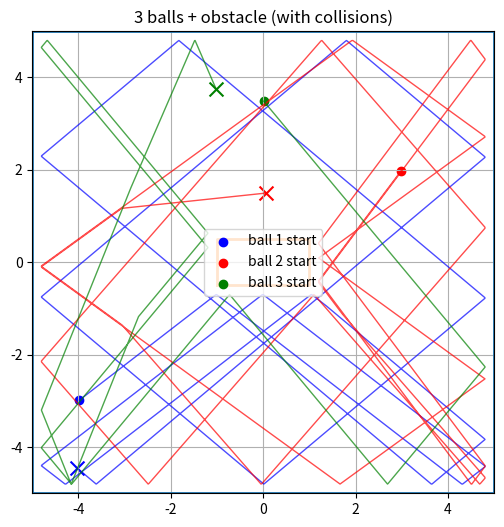

Write Python code to recreate this figure.
import numpy as np
import matplotlib.pyplot as plt

class Ball:
    def __init__(self, x, y, vx, vy, mass, r=0.2):
        # Position of the ball
        self.x = float(x)
        self.y = float(y)
        # Velocity of the ball
        self.vx = float(vx)
        self.vy = float(vy)
        # Radius of the ball
        self.r = float(r)
        # for collisions ball-ball
        self.mass = float(mass) 

    @property
    def position(self):
         # vectorial access to position
        return np.array([self.x, self.y])
    
    @property
    def velocity(self):
       # vectorial access to velocity
        return np.array([self.vx, self.vy])
    
    @property
    def kinetic_energy(self):
        # kinetic energy
        return 0.5 * self.mass * (self.vx**2 + self.vy**2)

    def advance(self, dt):
        
       # Advance the ball position by one time step
        #using simple Newtonian motion:
       #     x <- x + v * dt
        
        self.x += self.vx * dt
        self.y += self.vy * dt


class RectObstacle:
    
    #Axis-aligned rectangular obstacle:
    #region [x0, x1] × [y0, y1]
    
    def __init__(self, x0, x1, y0, y1):
        # Ensure correct ordering of bounds
        self.x0, self.x1 = (min(x0, x1), max(x0, x1))
        self.y0, self.y1 = (min(y0, y1), max(y0, y1))

    def draw(self, ax):
        #Draw the rectangle boundary
        xs = [self.x0, self.x1, self.x1, self.x0, self.x0]
        ys = [self.y0, self.y0, self.y1, self.y1, self.y0]
        ax.plot(xs, ys, lw=2)

    def collide(self, ball: Ball):
        
        #Detect and resolve collision between the ball and the rectangle.

       # Method:
       # - Expand the rectangle by the ball radius (AABB method)
       # - If the ball center enters this expanded region, a collision occurred
       # - Reflect velocity along the direction of minimum penetration
        

        # Expanded rectangle (accounts for ball radius)
        ex0 = self.x0 - ball.r
        ex1 = self.x1 + ball.r
        ey0 = self.y0 - ball.r
        ey1 = self.y1 + ball.r

        # Check if ball center is inside expanded rectangle
        inside = (ex0 <= ball.x <= ex1) and (ey0 <= ball.y <= ey1)
        if not inside:
            return False

        # Penetration depths to each side
        pen_left   = abs(ball.x - ex0)
        pen_right  = abs(ex1 - ball.x)
        pen_bottom = abs(ball.y - ey0)
        pen_top    = abs(ey1 - ball.y)

        # Choose the smallest penetration direction
        pens = [pen_left, pen_right, pen_bottom, pen_top]
        k = int(np.argmin(pens))

        # Reflect velocity based on collision normal
        if k == 0:          # collision with left side
            ball.x = ex0
            ball.vx *= -1
        elif k == 1:        # collision with right side
            ball.x = ex1
            ball.vx *= -1
        elif k == 2:        # collision with bottom side
            ball.y = ey0
            ball.vy *= -1
        else:               # collision with top side
            ball.y = ey1
            ball.vy *= -1

        return True


class World:
    
    #Simulation domain with square boundaries
    #and (optionally) a single rectangular obstacle
    
    def __init__(self, half_size=5.0, obstacle=None):
        # Half-size of the square domain [-h, h] × [-h, h]
        self.h = float(half_size)
        # Store obstacles as a list for iteration
        if obstacle is None:
            self.obstacles = []
        elif isinstance(obstacle, list):
            self.obstacles = obstacle
        else:
            self.obstacles = [obstacle]
        self.balls = []  # for multi-particles

    def add_ball(self, ball: Ball):
        # add a ball in the universe
        self.balls.append(ball)

    def check_ball_collision(self, b1: Ball, b2: Ball):
        # collision between 2 balls
        dx = b2.x - b1.x
        dy = b2.y - b1.y
        dist = np.sqrt(dx**2 + dy**2)
        
        if dist < b1.r + b2.r:
            # Collision détectée,  résolution élastique
            nx, ny = dx/dist, dy/dist  # Normale
            
            # Vitesses relatives
            dvx = b1.vx - b2.vx
            dvy = b1.vy - b2.vy
            dvn = dvx*nx + dvy*ny
            
            # Conservation de la quantité de mouvement
            m1, m2 = b1.mass, b2.mass
            b1.vx -= (2*m2/(m1+m2)) * dvn * nx
            b1.vy -= (2*m2/(m1+m2)) * dvn * ny
            b2.vx += (2*m1/(m1+m2)) * dvn * nx
            b2.vy += (2*m1/(m1+m2)) * dvn * ny
            
            # Séparation pour éviter l'interpénétration
            overlap = (b1.r + b2.r - dist) / 2
            b1.x -= overlap * nx
            b1.y -= overlap * ny
            b2.x += overlap * nx
            b2.y += overlap * ny

    def draw_bounds(self, ax):
        #Draw square simulation boundary
        h = self.h
        ax.plot([-h, h, h, -h, -h], [-h, -h, h, h, -h], lw=2)

    def bounce_on_walls(self, ball: Ball):
    
       # Reflect the ball on the domain boundaries
       # by reversing the corresponding velocity component
        
        h = self.h

        # Left / right walls
        if ball.x - ball.r < -h:
            ball.x = -h + ball.r
            ball.vx *= -1
        elif ball.x + ball.r > h:
            ball.x = h - ball.r
            ball.vx *= -1

        # Bottom / top walls
        if ball.y - ball.r < -h:
            ball.y = -h + ball.r
            ball.vy *= -1
        elif ball.y + ball.r > h:
            ball.y = h - ball.r
            ball.vy *= -1

    def step(self, dt):
        
        # Mouvement
        for ball in self.balls:
            ball.advance(dt)
            self.bounce_on_walls(ball)
        
        # Collisions avec obstacles
        for ball in self.balls:
            for obstacle in self.obstacles:
                obstacle.collide(ball)
        
        # Collisions inter-balles
        for i, b1 in enumerate(self.balls):
            for b2 in self.balls[i+1:]:
                self.check_ball_collision(b1, b2)


def simulate():
    # Create world and obstacle
    obs = RectObstacle(x0=-1.0, x1=1.0, y0=-0.5, y1=0.5)
    world = World(half_size=5.0, obstacle=obs)

    # Initialize 3 balls with different positions and velocities
    balls = [
        Ball(x=-4.0, y=-3.0, vx=2.2, vy=1.7, mass=1.0, r=0.2),
        Ball(x=3.0, y=2.0, vx=-1.5, vy=-2.0, mass=1.0, r=0.2),
        Ball(x=0.0, y=3.5, vx=1.0, vy=-1.2, mass=1.0, r=0.2),
    ]
    for ball in balls:
        world.add_ball(ball)

    dt = 0.01
    steps = 4000

    # Store trajectories for all balls
    trajs = [np.zeros((steps, 2)) for _ in balls]
    for n in range(steps):
        world.step(dt)
        for i, ball in enumerate(balls):
            trajs[i][n] = [ball.x, ball.y]

    # Plot result
    fig, ax = plt.subplots(figsize=(6, 6))
    world.draw_bounds(ax)
    obs.draw(ax)

    colors = ['blue', 'red', 'green']
    for i, traj in enumerate(trajs):
        ax.plot(traj[:, 0], traj[:, 1], lw=1, color=colors[i], alpha=0.7)
        ax.scatter([traj[0, 0]], [traj[0, 1]], color=colors[i], marker='o', label=f"ball {i+1} start")
        ax.scatter([traj[-1, 0]], [traj[-1, 1]], color=colors[i], marker='x', s=100)

    ax.set_aspect("equal", adjustable="box")
    ax.set_xlim(-world.h, world.h)
    ax.set_ylim(-world.h, world.h)
    ax.grid(True)
    ax.legend()
    ax.set_title("3 balls + obstacle (with collisions)")
    plt.show()


if __name__ == "__main__":
    simulate()